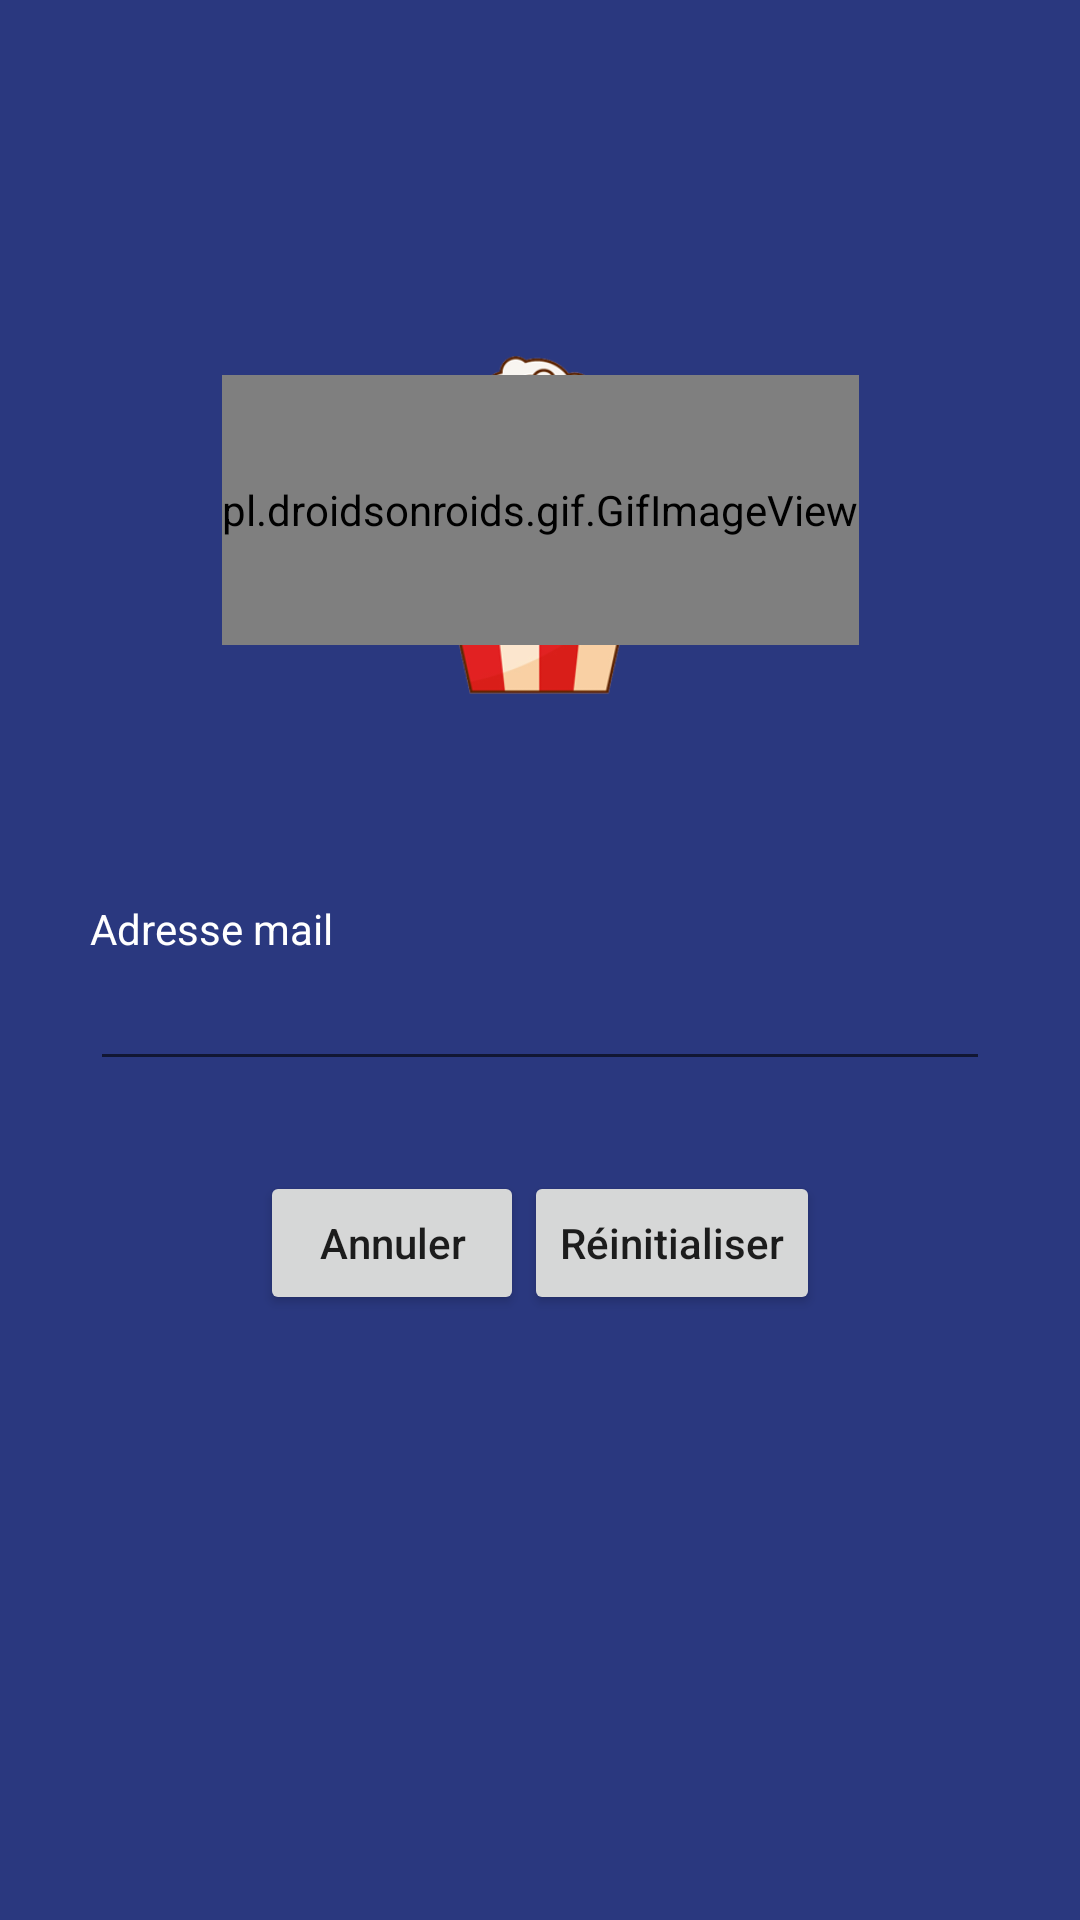

Layout XML and referenced resources for this Android screen:
<!-- AndroidManifest.xml: application theme AppTheme -->
<!-- res/layout/activity_reset.xml -->
<?xml version="1.0" encoding="utf-8"?>
<androidx.constraintlayout.widget.ConstraintLayout
    xmlns:android="http://schemas.android.com/apk/res/android"
    xmlns:tools="http://schemas.android.com/tools"
    xmlns:app="http://schemas.android.com/apk/res-auto"
    android:layout_width="match_parent"
    android:layout_height="match_parent"
    tools:context=".activity.ResetActivity"
    android:background="@color/colorPrimaryDark">

    <androidx.constraintlayout.widget.ConstraintLayout
        android:id="@+id/mascotte"
        android:layout_width="match_parent"
        android:layout_height="wrap_content"
        app:layout_constraintTop_toTopOf="parent"
        android:layout_marginTop="100dp">

        <ImageView
            android:layout_width="wrap_content"
            android:layout_height="150dp"
            android:src="@drawable/compagnion"
            app:layout_constraintRight_toRightOf="parent"
            app:layout_constraintLeft_toLeftOf="parent"
            app:layout_constraintTop_toTopOf="parent">
        </ImageView>

        <pl.droidsonroids.gif.GifImageView
            android:layout_marginTop="25dp"
            android:layout_width="wrap_content"
            android:layout_height="90dp"
            android:src="@drawable/happy"
            app:layout_constraintRight_toRightOf="parent"
            app:layout_constraintLeft_toLeftOf="parent"
            app:layout_constraintTop_toTopOf="parent">
        </pl.droidsonroids.gif.GifImageView>

    </androidx.constraintlayout.widget.ConstraintLayout>

    <LinearLayout
        android:layout_width="wrap_content"
        android:layout_height="wrap_content"
        app:layout_constraintTop_toBottomOf="@+id/mascotte"
        app:layout_constraintRight_toRightOf="parent"
        app:layout_constraintLeft_toLeftOf="parent"
        android:layout_marginTop="50dp"
        android:orientation="vertical">

        <TextView
            android:layout_width="wrap_content"
            android:layout_height="wrap_content"
            android:text="Adresse mail"
            android:textColor="#fff"></TextView>

        <EditText
            android:id="@+id/identifiant"
            android:layout_width="300dp"
            android:layout_height="wrap_content"
            android:textColor="#D6D6D6"
            android:maxLines="1"
            android:inputType="textEmailAddress"></EditText>

        <LinearLayout
            android:layout_width="300dp"
            android:layout_height="wrap_content"
            android:orientation="horizontal"
            android:gravity="center">


            <Button
                android:id="@+id/annuler"
                android:layout_width="wrap_content"
                android:layout_height="wrap_content"
                android:text="Annuler"
                android:textAllCaps="false"
                android:layout_marginVertical="30dp"
                ></Button>

            <Button
                android:id="@+id/reset"
                android:layout_width="wrap_content"
                android:layout_height="wrap_content"
                android:text="Réinitialiser"
                android:textAllCaps="false"
                android:layout_marginVertical="30dp"
                ></Button>


        </LinearLayout>

        <TextView
            android:id="@+id/message"
            android:layout_width="wrap_content"
            android:layout_height="wrap_content"
            android:text=""
            android:textAllCaps="false"
            android:textColor="#D6D6D6"
            android:gravity="center"
            ></TextView>

    </LinearLayout>

</androidx.constraintlayout.widget.ConstraintLayout>
<!-- resources referenced by this layout -->
<resources>
  <color name="colorPrimaryDark">#2A387F</color>
  <!-- drawable compagnion: png bitmap (drawable-v24, 49452 bytes) -->
  <style name="AppTheme" parent="Theme.AppCompat.Light.DarkActionBar">
          
          <item name="colorPrimary">@color/colorPrimaryDark</item>
          <item name="colorPrimaryDark">@color/colorPrimaryDark</item>
          <item name="colorAccent">@color/colorAccent</item>
      </style>
  <color name="colorAccent">#00BCD4</color>
</resources>
